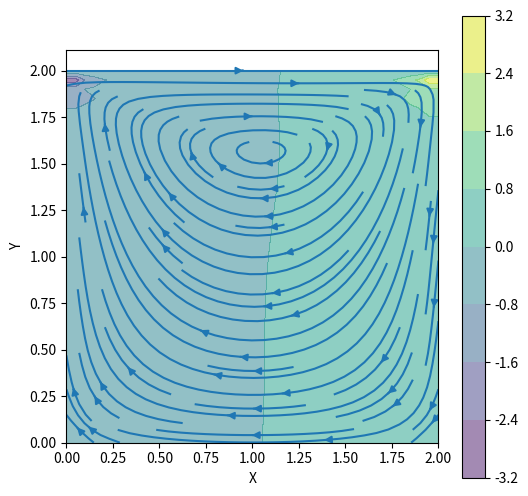

This chart was generated by the following Python code:
import numpy as np

import matplotlib.pyplot as plt
from matplotlib import cm
from mpl_toolkits.mplot3d import Axes3D

nx = 41
ny = 41
NiterPoisson = 50
c = 1
dx = 2 / (nx - 1)
dy = 2 / (ny - 1)
x = np.linspace(0.0, 2.0, nx)
y = np.linspace(0.0, 2.0, ny)
X, Y = np.meshgrid(x, y)

rho = 1
nu = 0.1
dt = 0.001

u = np.zeros((ny, nx))
v = np.zeros((ny, nx))
p = np.zeros((ny, nx)) 
b = np.zeros((ny, nx))


def build_up_b(b, rho, dt, u, v, dx, dy):
    
    b[1:-1, 1:-1] = (rho * (1 / dt * 
                    ((u[1:-1, 2:] - u[1:-1, 0:-2]) / 
                     (2 * dx) + (v[2:, 1:-1] - v[0:-2, 1:-1]) / (2 * dy)) -
                    ((u[1:-1, 2:] - u[1:-1, 0:-2]) / (2 * dx))**2 -
                      2 * ((u[2:, 1:-1] - u[0:-2, 1:-1]) / (2 * dy) *
                           (v[1:-1, 2:] - v[1:-1, 0:-2]) / (2 * dx))-
                          ((v[2:, 1:-1] - v[0:-2, 1:-1]) / (2 * dy))**2))

    return b


def pressure_poisson(p, dx, dy, b):
    pn = np.empty_like(p)
    pn = p.copy()
    
    for q in range(NiterPoisson):
        pn = p.copy()
        p[1:-1, 1:-1] = (((pn[1:-1, 2:] + pn[1:-1, 0:-2]) * dy**2 + 
                          (pn[2:, 1:-1] + pn[0:-2, 1:-1]) * dx**2) /
                          (2 * (dx**2 + dy**2)) -
                          dx**2 * dy**2 / (2 * (dx**2 + dy**2)) * 
                          b[1:-1,1:-1])

        p[:, -1] = p[:, -2] # dp/dx = 0 at x = 2
        p[0, :] = p[1, :]   # dp/dy = 0 at y = 0
        p[:, 0] = p[:, 1]   # dp/dx = 0 at x = 0
        p[-1, :] = 0        # p = 0 at y = 2
        
    return p

def cavity_flow(nt, u, v, dt, dx, dy, p, rho, nu):
    un = np.empty_like(u)
    vn = np.empty_like(v)
    b = np.zeros((ny, nx))
    
    for n in range(nt):
        un = u.copy()
        vn = v.copy()
        
        b = build_up_b(b, rho, dt, u, v, dx, dy)
        p = pressure_poisson(p, dx, dy, b)
        
        u[1:-1, 1:-1] = (un[1:-1, 1:-1]-
                         un[1:-1, 1:-1] * dt / dx *
                        (un[1:-1, 1:-1] - un[1:-1, 0:-2]) -
                         vn[1:-1, 1:-1] * dt / dy *
                        (un[1:-1, 1:-1] - un[0:-2, 1:-1]) -
                         dt / (2 * rho * dx) * (p[1:-1, 2:] - p[1:-1, 0:-2]) +
                         nu * (dt / dx**2 *
                        (un[1:-1, 2:] - 2 * un[1:-1, 1:-1] + un[1:-1, 0:-2]) +
                         dt / dy**2 *
                        (un[2:, 1:-1] - 2 * un[1:-1, 1:-1] + un[0:-2, 1:-1])))

        v[1:-1,1:-1] = (vn[1:-1, 1:-1] -
                        un[1:-1, 1:-1] * dt / dx *
                       (vn[1:-1, 1:-1] - vn[1:-1, 0:-2]) -
                        vn[1:-1, 1:-1] * dt / dy *
                       (vn[1:-1, 1:-1] - vn[0:-2, 1:-1]) -
                        dt / (2 * rho * dy) * (p[2:, 1:-1] - p[0:-2, 1:-1]) +
                        nu * (dt / dx**2 *
                       (vn[1:-1, 2:] - 2 * vn[1:-1, 1:-1] + vn[1:-1, 0:-2]) +
                        dt / dy**2 *
                       (vn[2:, 1:-1] - 2 * vn[1:-1, 1:-1] + vn[0:-2, 1:-1])))

        u[0, :]  = 0
        u[:, 0]  = 0
        u[:, -1] = 0
        u[-1, :] = 1    # set velocity on cavity lid equal to 1
        v[0, :]  = 0
        v[-1, :] = 0
        v[:, 0]  = 0
        v[:, -1] = 0
        
        
    return u, v, p



# Let"s start with nt = 100 and see what the solver gives us:

u = np.zeros((ny, nx))
v = np.zeros((ny, nx))
p = np.zeros((ny, nx))
b = np.zeros((ny, nx))

fig = plt.figure(figsize=(6,6))

for istep in range(700):
    #
    u, v, p = cavity_flow(1, u, v, dt, dx, dy, p, rho, nu)
    """
    plt.clf()
    # plotting the pressure field as a contour
    plt.contourf(X, Y, p, alpha=0.5, cmap=cm.viridis, vmin=-3.2, vmax=3.2)
    # value of vmin and vmax estimated from the "steady" state solution (last time step result) 
    plt.colorbar() # plotting the pressure field outlines
    #plt.contour(X, Y, p, cmap=cm.viridis, vmin=-3.2, vmax=3.2)
    #
    # plotting velocity field
    plt.quiver(X[::2,::2], Y[::2,::2], u[::2,::2], v[::2,::2]) 
    plt.gca().set_aspect("equal")
    plt.xlabel("X")
    plt.ylabel("Y")
    filename = "IMG_step_{:04d}.png".format(istep+1)
    plt.savefig(filename, dpi=150)
    """
    print(f"Step {istep+1} is done")



plt.clf()
plt.contourf(X, Y, p, alpha=0.5, cmap=cm.viridis, vmin=-3.2, vmax=3.2)
plt.colorbar() # plotting the pressure field outlines
plt.streamplot(X, Y, u, v)
plt.gca().set_aspect("equal")
plt.xlabel("X")
plt.ylabel("Y")
plt.savefig("IMG_streamplot.png", dpi=150)
